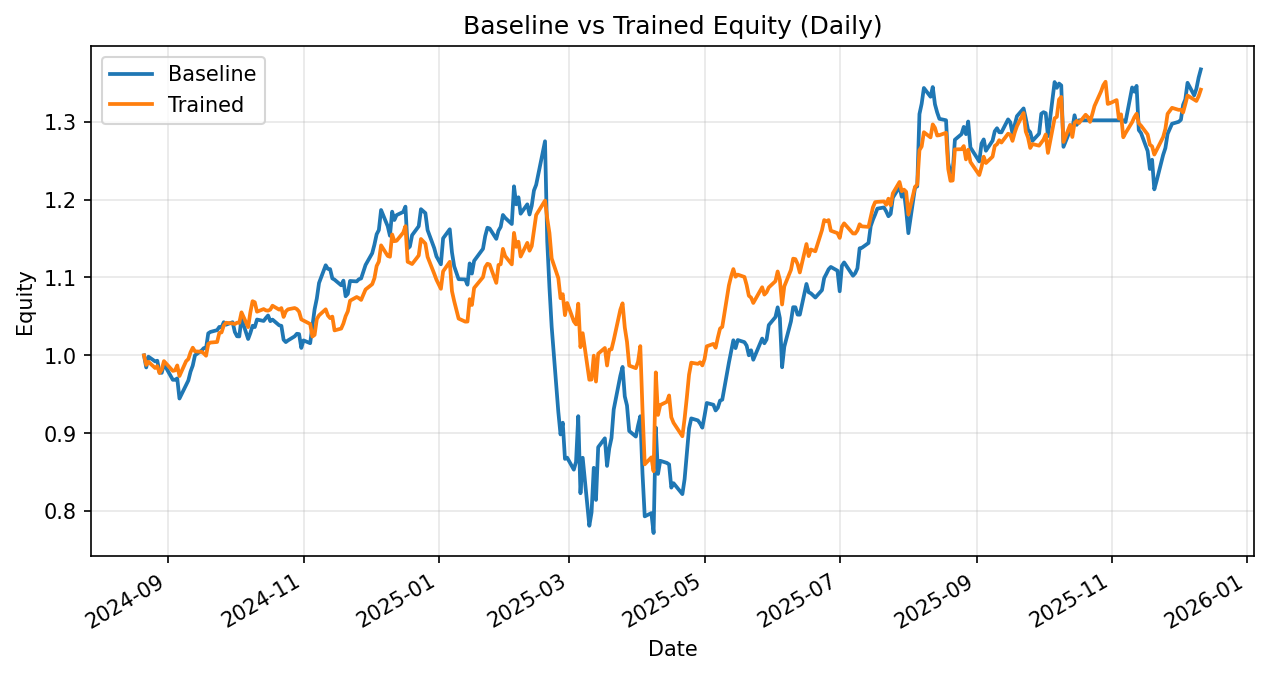

Values plotted in this chart, from the file beside it:
date, daily_return_x, equity_baseline, daily_return_y, equity_trained
2024-08-21, 0.0, 1.0, 0.0, 1.0
2024-08-22, -0.01553, 0.9845, -0.01228, 0.9877
2024-08-23, 0.01403, 0.9983, 0.004024, 0.9917
2024-08-26, -0.006014, 0.9923, -0.007956, 0.9838
2024-08-27, 0.0008213, 0.9931, 0.002439, 0.9862
2024-08-28, -0.01526, 0.9779, -0.009055, 0.9773
2024-08-29, -0.0003692, 0.9776, 0.004542, 0.9817
2024-08-30, 0.01167, 0.989, 0.01108, 0.9926
2024-09-03, -0.02059, 0.9686, -0.01262, 0.9801
2024-09-04, 3.321164103380764e-05, 0.9687, 0.0006301, 0.9807
2024-09-05, 0.001756, 0.9704, 0.006486, 0.987
2024-09-06, -0.02658, 0.9446, -0.01374, 0.9735
2024-09-09, 0.01828, 0.9618, 0.01957, 0.9925
2024-09-10, 0.00612, 0.9677, 0.002671, 0.9952
2024-09-11, 0.01173, 0.9791, 0.008791, 1.004
2024-09-12, 0.007931, 0.9868, 0.005838, 1.01
2024-09-13, 0.01341, 1, -0.004579, 1.005
2024-09-16, 0.006108, 1.006, -0.0006005, 1.005
2024-09-17, 0.003108, 1.009, -0.002109, 1.002
2024-09-18, -0.0003415, 1.009, -0.002903, 0.9995
2024-09-19, 0.01909, 1.028, 0.01517, 1.015
2024-09-20, 0.001804, 1.03, 0.001694, 1.016
2024-09-23, 0.0022, 1.032, 0.0007073, 1.017
2024-09-24, 0.004043, 1.037, 0.01157, 1.029
2024-09-25, -0.000672, 1.036, 0.0005148, 1.029
2024-09-26, 0.006506, 1.043, 0.008604, 1.038
2024-09-27, -0.003107, 1.039, 0.003406, 1.042
2024-09-30, 0.003061, 1.043, -0.0008602, 1.041
2024-10-01, -0.01205, 1.03, -0.0007514, 1.04
2024-10-02, -0.005303, 1.024, 0.00174, 1.042
2024-10-03, -0.0001696, 1.024, -0.0002317, 1.042
2024-10-04, 0.02245, 1.047, 0.01293, 1.055
2024-10-07, -0.02513, 1.021, -0.01797, 1.036
2024-10-08, 0.007509, 1.029, 0.01832, 1.055
2024-10-09, 0.009066, 1.038, 0.01354, 1.07
2024-10-10, -0.001638, 1.036, -0.001302, 1.068
2024-10-11, 0.009348, 1.046, -0.01131, 1.056
2024-10-14, -0.001716, 1.044, 0.003198, 1.059
2024-10-15, 0.003587, 1.048, -0.001571, 1.058
2024-10-16, 0.003133, 1.051, -0.0003388, 1.057
2024-10-17, -0.006951, 1.044, 0.00127, 1.059
2024-10-18, 0.001913, 1.046, 0.004702, 1.064
2024-10-21, -0.006986, 1.039, -0.00476, 1.059
2024-10-22, -0.0006623, 1.038, 0.001924, 1.061
2024-10-23, -0.01716, 1.02, -0.01072, 1.049
2024-10-24, -0.002979, 1.017, 0.006756, 1.056
2024-10-25, 0.002111, 1.019, 0.002527, 1.059
2024-10-28, 0.005118, 1.024, 0.001596, 1.061
2024-10-29, 0.003225, 1.028, -0.001348, 1.059
2024-10-30, -0.0004073, 1.027, -0.003123, 1.056
2024-10-31, -0.01731, 1.01, -0.009364, 1.046
2024-11-01, 0.009593, 1.019, -0.001372, 1.045
2024-11-04, -0.003517, 1.016, -0.004231, 1.04
2024-11-05, 0.02156, 1.037, -0.01552, 1.024
2024-11-06, 0.02085, 1.059, 0.002108, 1.026
2024-11-07, 0.01308, 1.073, 0.01976, 1.047
2024-11-08, 0.01856, 1.093, 0.004543, 1.051
2024-11-11, 0.02077, 1.116, 0.007406, 1.059
2024-11-12, -0.004099, 1.111, -0.007506, 1.051
2024-11-13, -0.0003148, 1.111, -0.003179, 1.048
... 269 more rows
